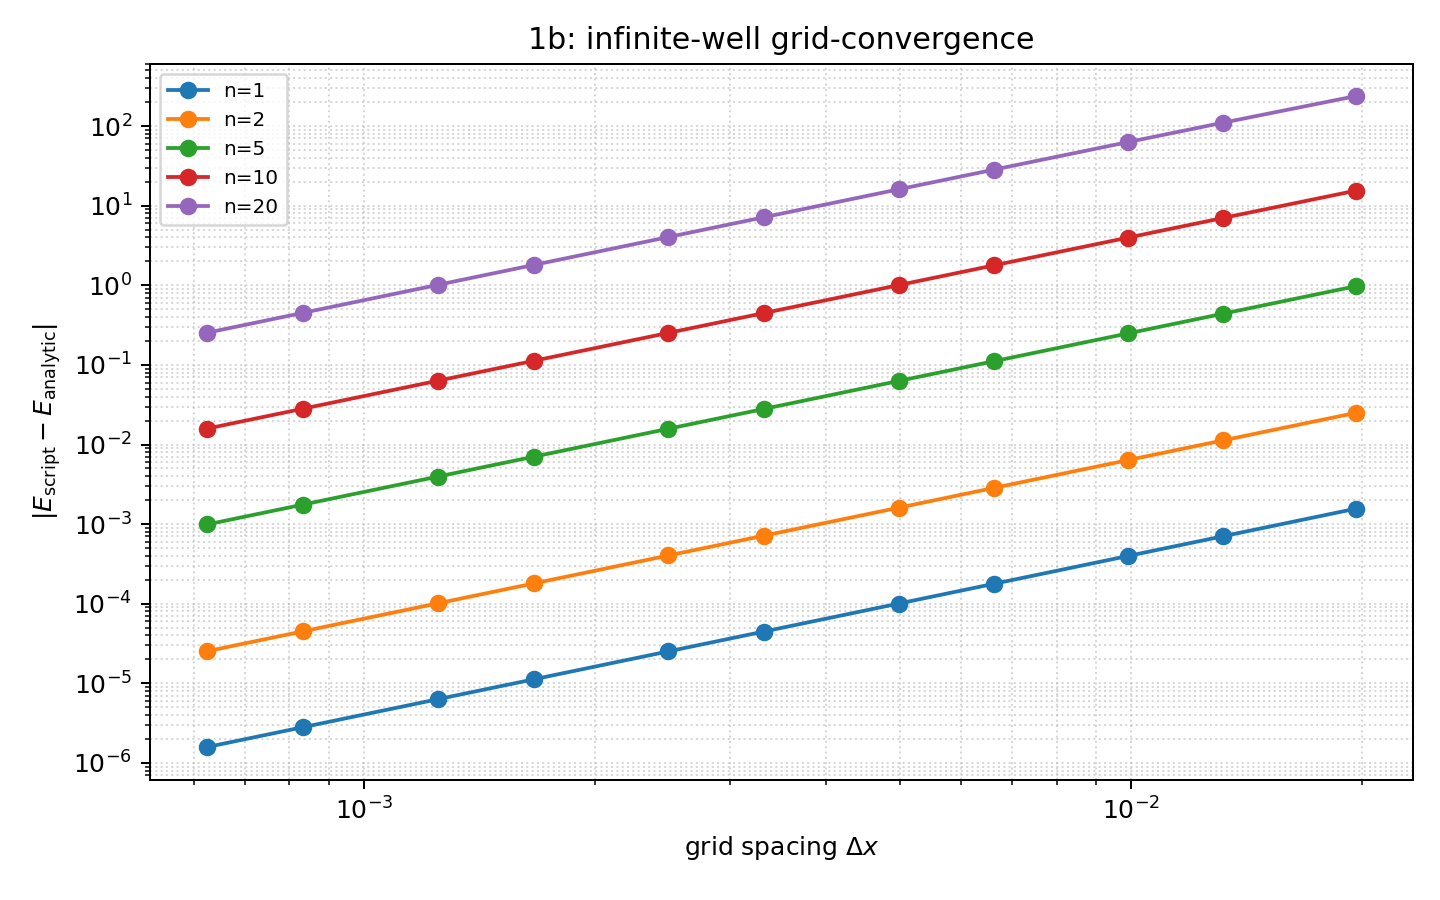

The file beside this chart, header and first rows:
dx, error_n1, error_n2, error_n5, error_n10, error_n20
1.960784313725490169e-02, 1.560245596318843297e-03, 2.495445888365566134e-02, 9.721981246519817432e-01, 1.540838909300146042e+01, 2.373757136644669572e+02
1.315789473684210453e-02, 7.026455967764633215e-04, 1.124040870460163433e-02, 4.385536244165137987e-01, 6.986954814079695097e+00, 1.098992379281505691e+02
9.900990099009901110e-03, 3.978611110717622523e-04, 6.365161972841093529e-03, 2.484708090753144916e-01, 3.965929995845044687e+00, 6.284425917985254273e+01
6.622516556291390723e-03, 1.780033195277752611e-04, 2.847929753627909122e-03, 1.112135533999492054e-01, 1.777492431044151999e+00, 2.831707225057834876e+01
4.975124378109452641e-03, 1.004598889222663161e-04, 1.607318622433240307e-03, 6.277514729559641182e-02, 1.003789149720887508e+00, 1.602144530440227754e+01
3.322259136212624663e-03, 4.479751125519015886e-05, 7.167520527566750843e-04, 2.799599136145047851e-02, 4.478138905203650211e-01, 7.157221799219769309e+00
2.493765586034912655e-03, 2.524062911035684920e-05, 4.038462258613151334e-04, 1.577456202738858337e-02, 2.523542662292470595e-01, 4.035190879414813026e+00
1.663893510815307860e-03, 1.123678803782723890e-05, 1.797868445514438918e-04, 7.022786062563568521e-03, 1.123569002929230010e-01, 1.797219264797831784e+00
1.248439450686641711e-03, 6.326272950829547881e-06, 1.012147632337700998e-04, 3.953645319199949881e-03, 6.325588706619100776e-02, 1.011938513132463413e+00
8.326394671107410729e-04, 2.814168600373534446e-06, 4.502200370026798737e-05, 1.758651763680063596e-03, 2.813794222350907148e-02, 4.501762667512139160e-01
6.246096189881323799e-04, 1.584906023310850287e-06, 2.533670995319425856e-05, 9.896573263858954306e-04, 1.583434307553943654e-02, 2.533397126505860797e-01
